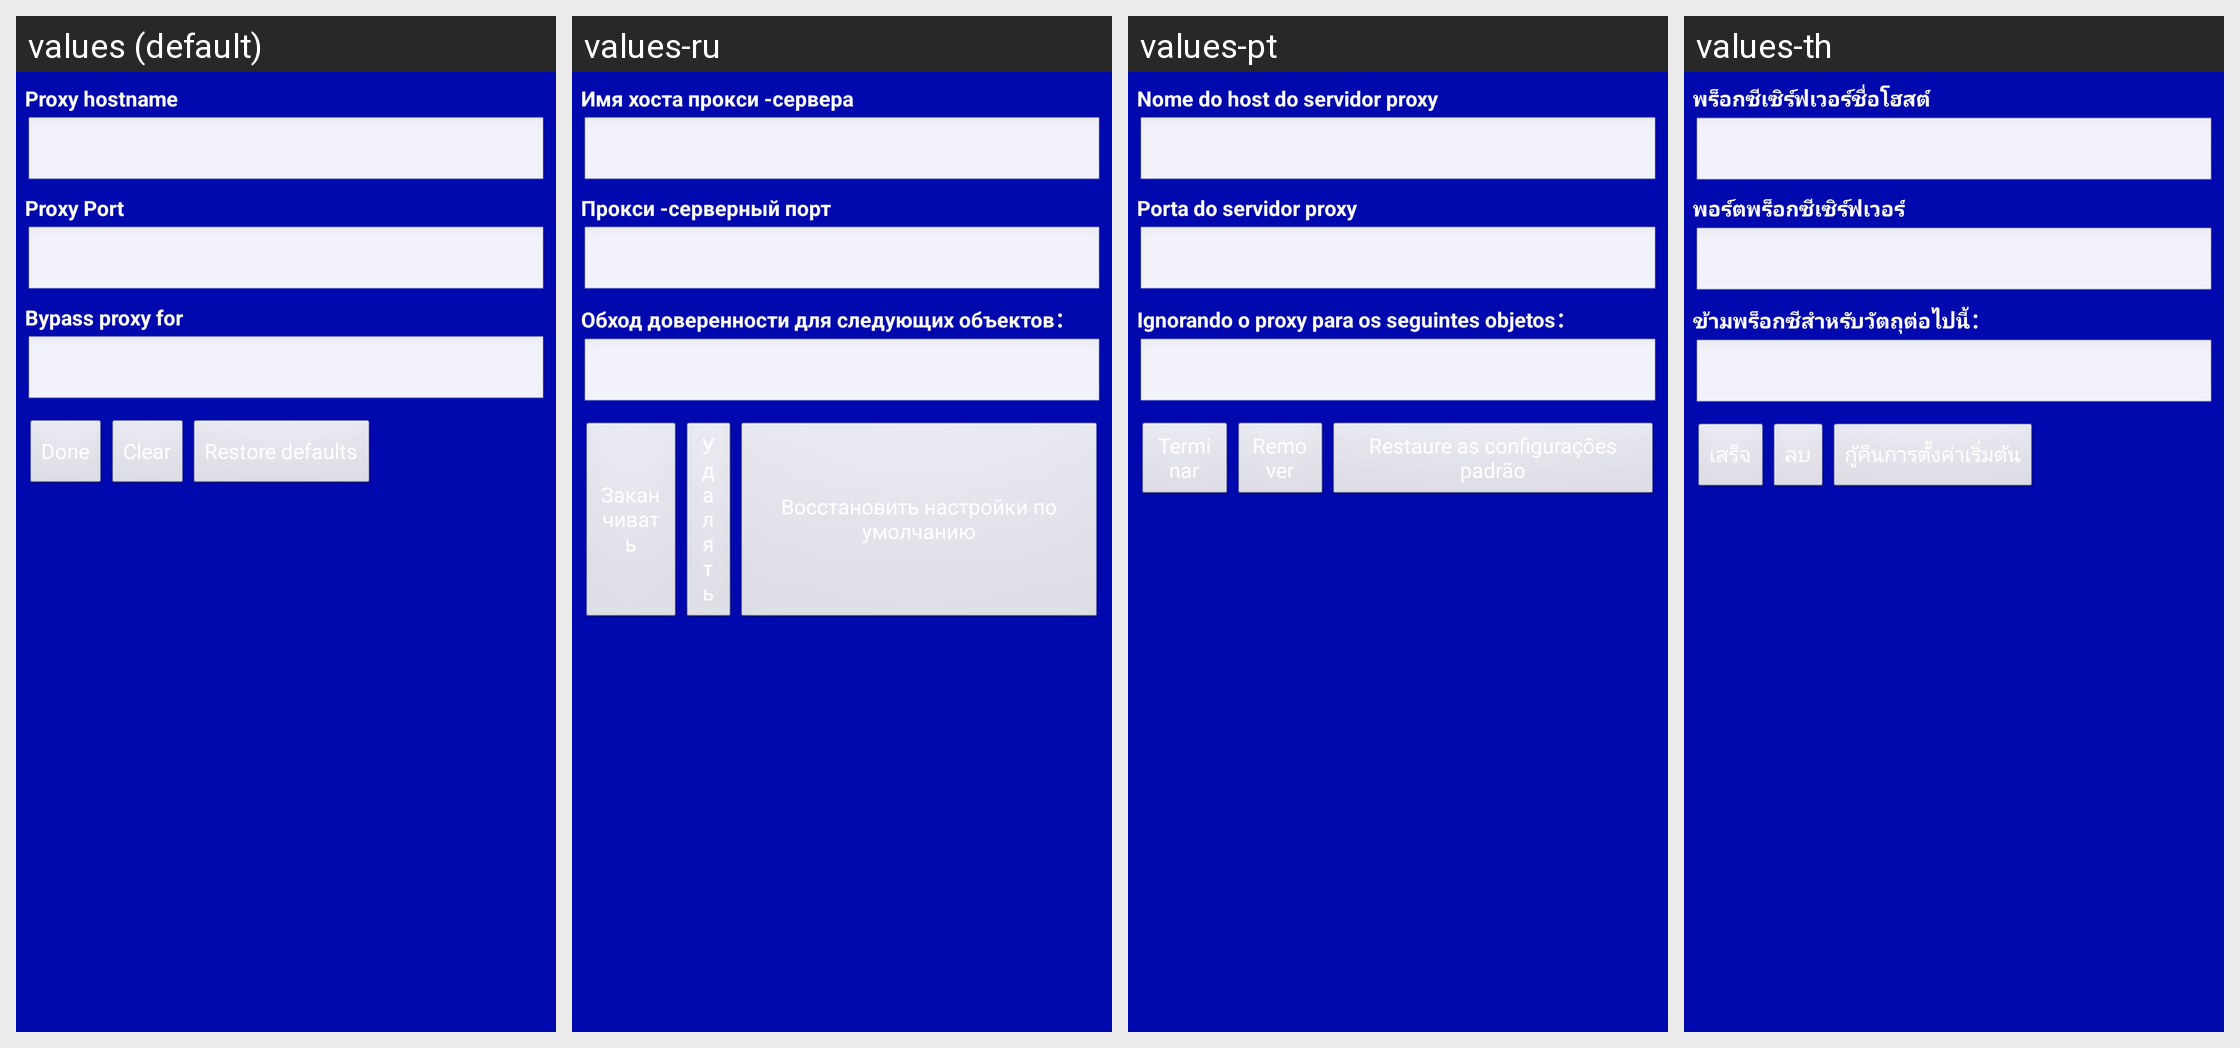

The same Android screen rendered under several of its app's locales, left to right. List the strings drawn on it with the default value and each locale's translation.
Android screen res/layout/proxy.xml rendered under 4 locales, left to right: values (default), values-ru, values-pt, values-th. Device: Nexus 5 (rendered at 1080×1920; each locale shown at half size, 540×960, under a caption strip naming it); theme AppTheme_ashd2.
Other locales in the repository, not shown: values-af, values-am, values-ar, values-az-rAZ, values-be-rBY, values-bg, values-bn-rBD, values-bs-rBA, values-ca, values-cs, values-da, values-de, values-el, values-en-rGB, values-es, values-es-rUS, values-et-rEE, values-eu-rES, values-fa, values-fi, values-fr, values-fr-rCA, values-gl-rES, values-gu-rIN, values-hi, values-hr, values-hu, values-hy-rAM, values-in, values-is-rIS, values-it, values-iw, values-ja, values-ka-rGE, values-kk-rKZ, values-km-rKH, values-kn-rIN, values-ko, values-ky-rKG, values-lo-rLA, values-lt, values-lv, values-mk-rMK, values-ml-rIN, values-mn-rMN, values-mr-rIN, values-ms, values-ms-rMY, values-my-rMM, values-nb, values-ne-rNP, values-nl, values-pa-rIN, values-pl, values-pt-rBR, values-pt-rPT, values-ro, values-si-rLK, values-sk, values-sl, values-sq-rAL, values-sr, values-sv, values-sw, values-ta-rIN, values-te-rIN, values-tl, values-tl-rPH, values-tr, values-uk, values-ur-rPK, values-uz-rUZ, values-vi, values-zh-rCN, values-zh-rHK, values-zh-rTW, values-zu.
Strings drawn on this screen, with the default value and each locale's value (text and hints the layout hard-codes, and strings that could not be matched under every locale, appear in the picture but are not listed):

proxy_hostname_label
  values: Proxy hostname
  values-ru: Имя хоста прокси -сервера
  values-pt: Nome do host do servidor proxy
  values-th: พร็อกซีเซิร์ฟเวอร์ชื่อโฮสต์

proxy_port_label
  values: Proxy Port
  values-ru: Прокси -серверный порт
  values-pt: Porta do servidor proxy
  values-th: พอร์ตพร็อกซีเซิร์ฟเวอร์

proxy_exclusionlist_label
  values: Bypass proxy for
  values-ru: Обход доверенности для следующих объектов：
  values-pt: Ignorando o proxy para os seguintes objetos：
  values-th: ข้ามพร็อกซีสำหรับวัตถุต่อไปนี้：

proxy_defaultView_text
  values: Restore defaults
  values-ru: Восстановить настройки по умолчанию
  values-pt: Restaure as configurações padrão
  values-th: กู้คืนการตั้งค่าเริ่มต้น
